The GitHub repository JuliaQuero/img_dataset contains a labelled image folder "V231" with 5 categories: backdoor malware, PUP, packed malware, trojan malware, worm malware. Examples follow, each with its label.

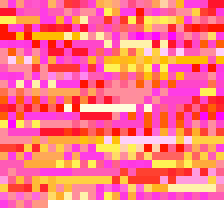
Label: PUP

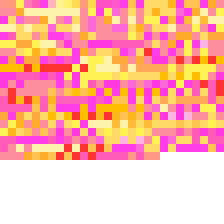
Label: packed malware

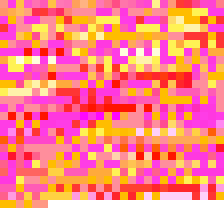
Label: trojan malware

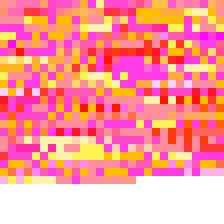
Label: backdoor malware

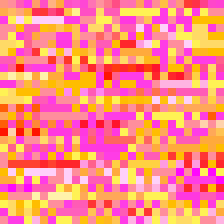
Label: worm malware

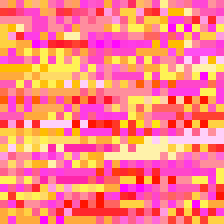
Label: worm malware
